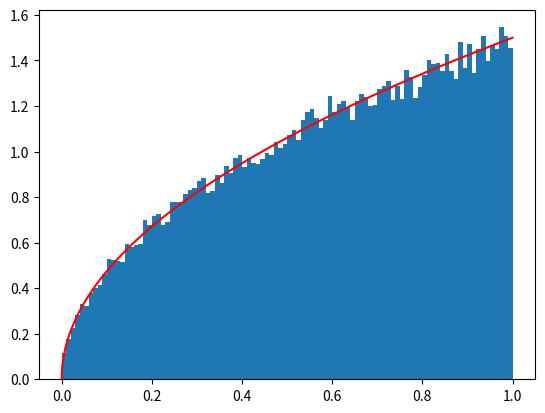

Write Python code to recreate this figure.
import numpy as np
import math as m
import random
import matplotlib.pyplot as plt

def pdf(X):
    y=[]
    for i in range(len(X)):
        y.append(1.5*m.sqrt(X[i]))
    return y

N=100000
x=[]
y=[]
acceptedones=[]
function=np.array([])
for i in range(N):
    x.append(random.uniform(0,1))
    y.append(random.uniform(0,1.5))
    if(y[i]<1.5*m.sqrt(x[i])):
        acceptedones.append(x[i])
x.sort()
fig, ax = plt.subplots(1, 1)
ax.hist(acceptedones,bins=100,density=True)
ax.plot(x, pdf(x) , color='r')
plt.show()
